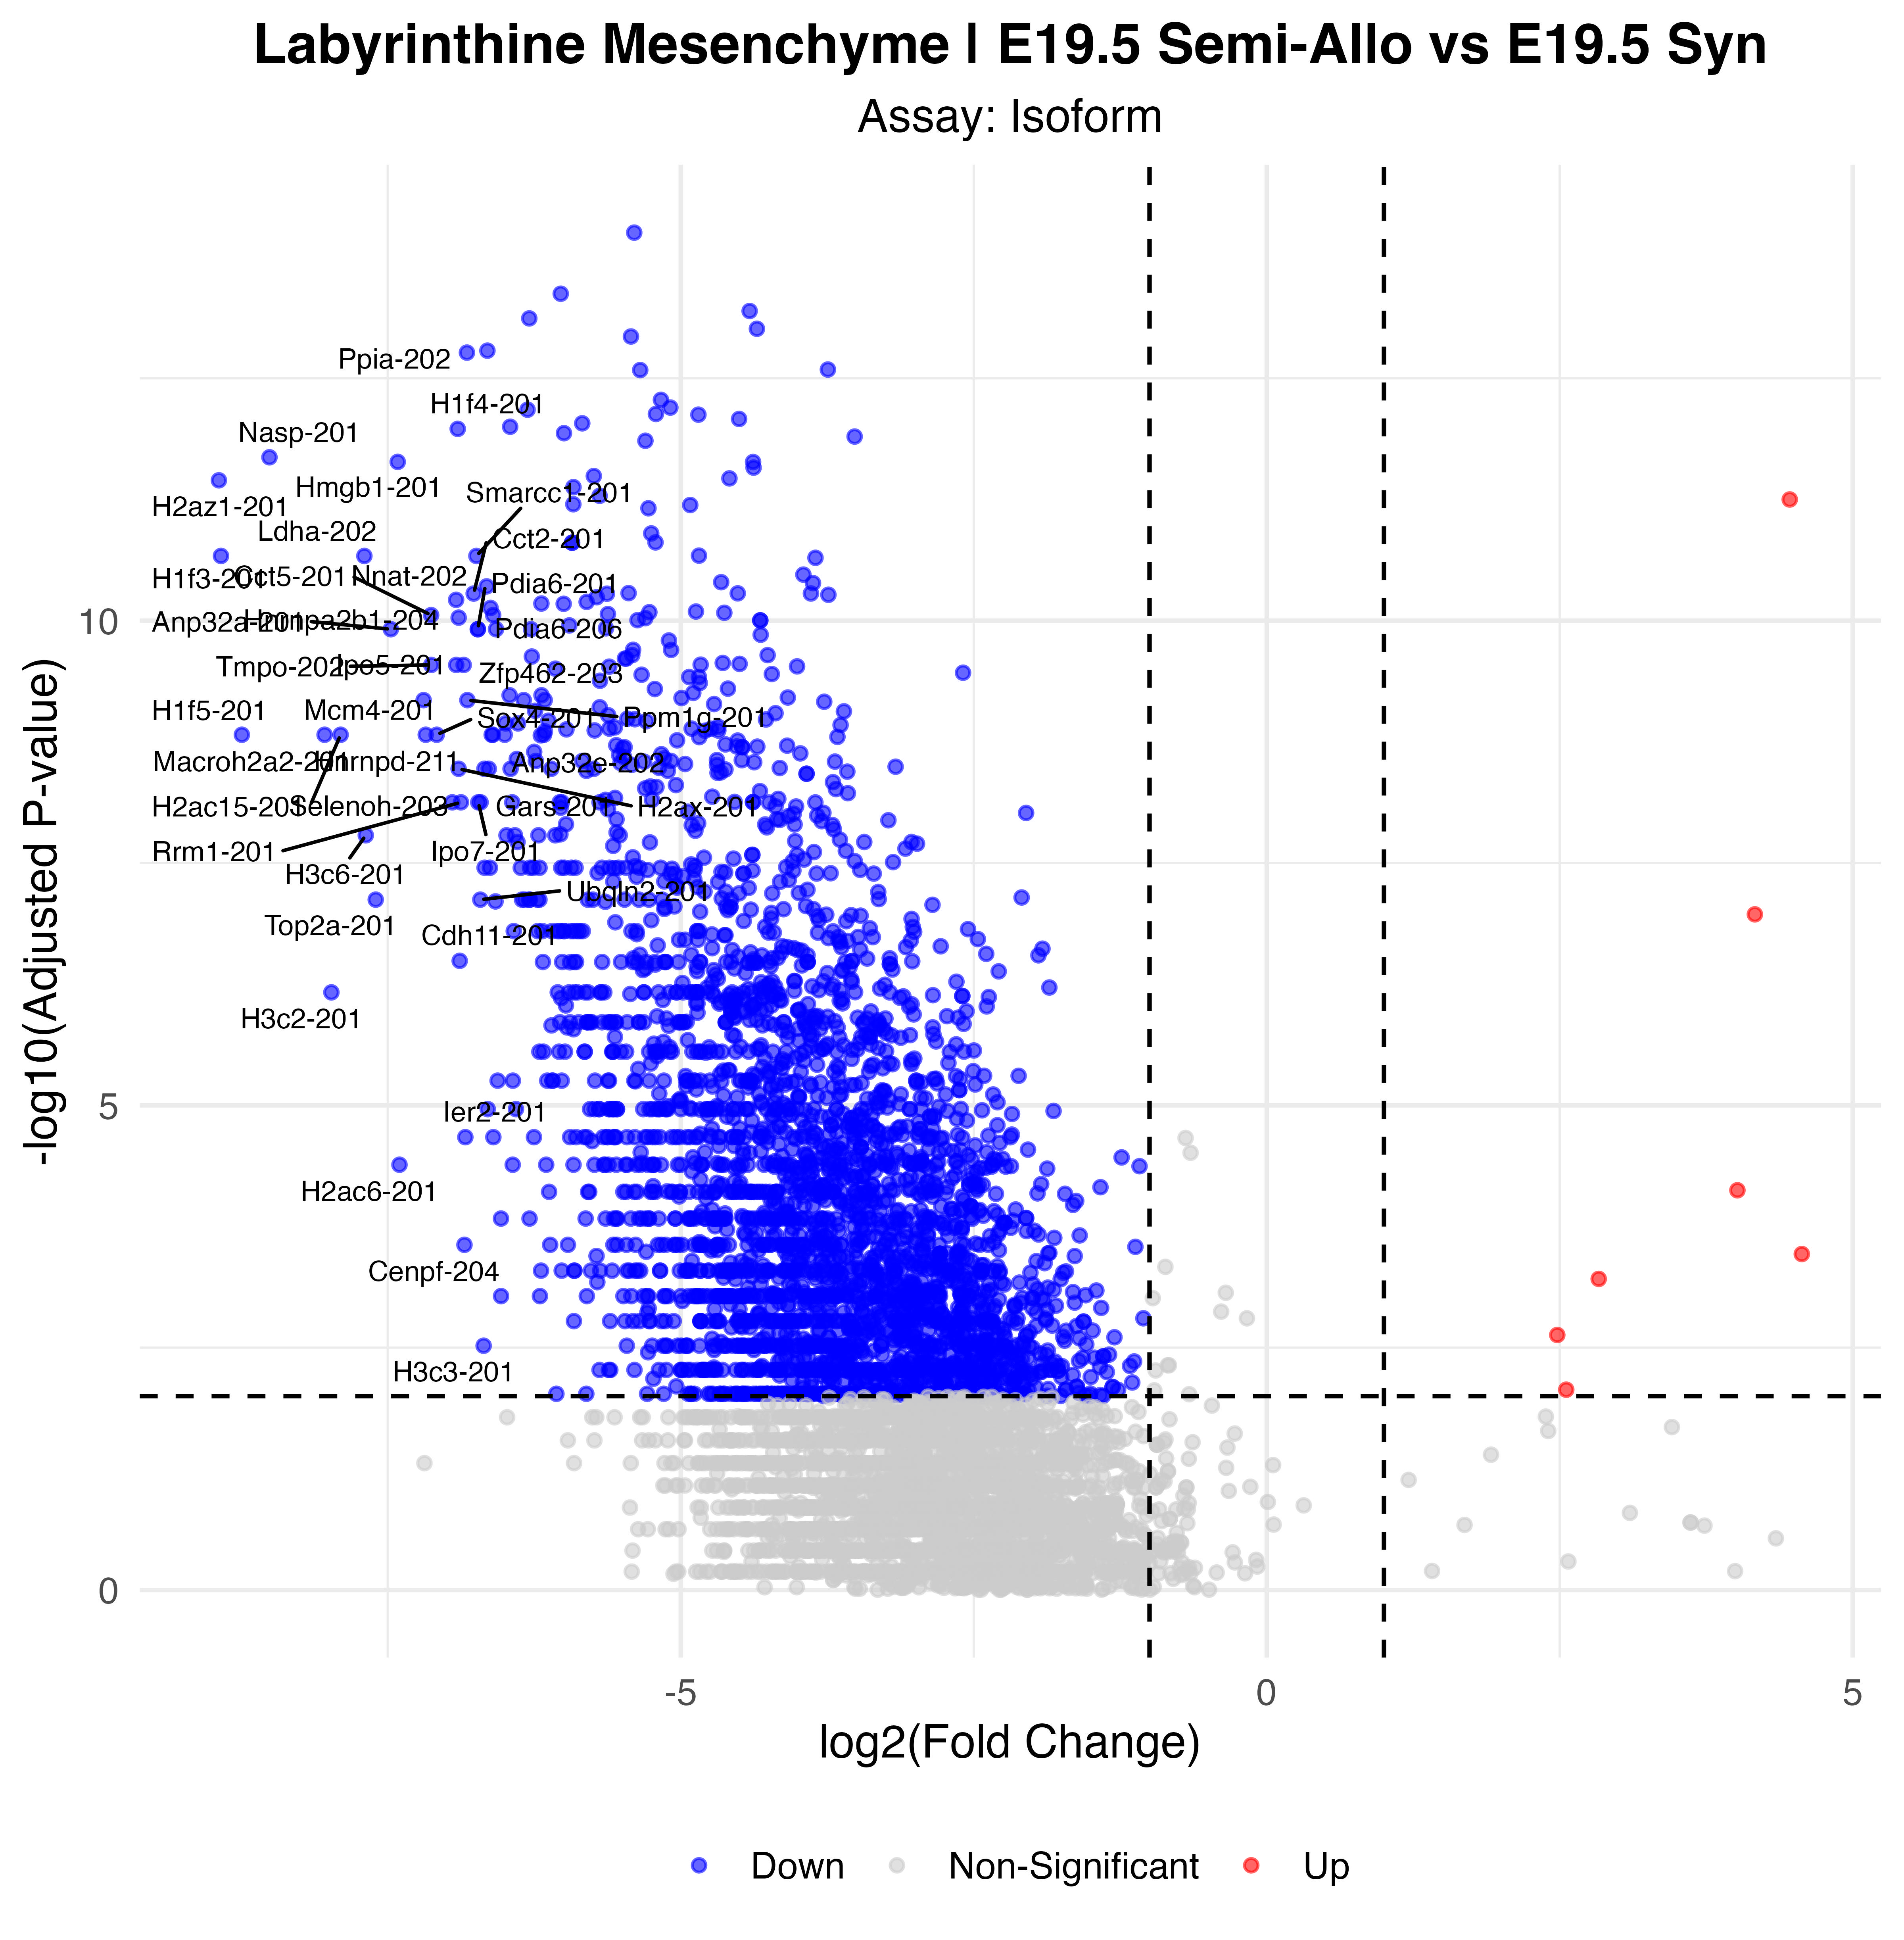

The table this chart was drawn from, first rows:
p_val, avg_log2FC, pct.1, pct.2, p_val_adj, gene, p_val_adj_plot, Significance
1.2919672224796e-19, -5.397, 0.409, 1, 9.92928489164468e-15, Ptma-201, 9.92928489164468e-15, Down
5.51745627125437e-19, -6.024, 0.114, 0.972, 4.24038584270984e-14, Eif4g2-213, 4.24038584270984e-14, Down
8.31255069346648e-19, -4.412, 0.455, 1, 6.38852770995673e-14, Actg1-202, 6.38852770995673e-14, Down
9.90807795125184e-19, -6.293, 0.068, 0.958, 7.61475422865509e-14, Tubb5-201, 7.61475422865509e-14, Down
1.26851340074357e-18, -4.35, 0.523, 1, 9.74903289007462e-14, Eef1a1-201, 9.74903289007462e-14, Down
1.52342016999431e-18, -5.425, 0.136, 0.972, 1.17080933744743e-13, Hnrnpu-201, 1.17080933744743e-13, Down
2.13296615684579e-18, -6.65, 0.136, 0.958, 1.63926981018227e-13, Npm1-201, 1.63926981018227e-13, Down
2.23383436452218e-18, -6.825, 0.114, 0.958, 1.71679106250988e-13, Ppia-202, 1.71679106250988e-13, Down
3.33946792046508e-18, -3.744, 0.614, 1, 2.56651467559423e-13, Actb-201, 2.56651467559423e-13, Down
3.38168605787586e-18, -5.346, 0.159, 0.958, 2.59896100291991e-13, Set-201, 2.59896100291991e-13, Down
6.8647297331397e-18, -5.169, 0.045, 0.944, 5.27581938910719e-13, Eif3b-201, 5.27581938910719e-13, Down
8.24184480647858e-18, -5.089, 0.205, 0.958, 6.33418740757105e-13, Ncl-201, 6.33418740757105e-13, Down
8.67257563732605e-18, -6.307, 0.136, 0.944, 6.66522128031056e-13, Pkm-201, 6.66522128031056e-13, Down
9.59805071376148e-18, -5.212, 0.068, 0.958, 7.37648589555425e-13, Septin11-201, 7.37648589555425e-13, Down
9.75362599118035e-18, -4.849, 0.114, 0.944, 7.49605171926174e-13, Srrm2-210, 7.49605171926174e-13, Down
1.08048410882308e-17, -4.502, 0.25, 0.972, 8.30395256994888e-13, Ybx1-201, 8.30395256994888e-13, Down
1.19796421780744e-17, -5.841, 0.023, 0.931, 9.20683419953732e-13, Hmga2-201, 9.20683419953732e-13, Down
1.30002575739515e-17, -6.456, 0.068, 0.931, 9.99121795588472e-13, Hnrnpa1-202, 9.99121795588472e-13, Down
1.36784944869489e-17, -6.903, 0.068, 0.931, 1.05124701529997e-12, H1f4-201, 1.05124701529997e-12, Down
1.51414187946939e-17, -5.997, 0.068, 0.931, 1.1636786000474e-12, Eno1-202, 1.1636786000474e-12, Down
1.64099946766532e-17, -3.516, 0.295, 0.972, 1.26117373087951e-12, Eef2-201, 1.26117373087951e-12, Down
1.8144179366499e-17, -5.302, 0.091, 0.931, 1.39445276103291e-12, Nedd4-201, 1.39445276103291e-12, Down
2.6855906676669e-17, -8.509, 0.023, 0.903, 2.06398385172872e-12, Nasp-201, 2.06398385172872e-12, Down
2.99559870397655e-17, -7.415, 0.091, 0.917, 2.30223742795413e-12, Hmgb1-201, 2.30223742795413e-12, Down
3.00261954012729e-17, -4.383, 0.068, 0.944, 2.30763322136943e-12, Kpnb1-201, 2.30763322136943e-12, Down
3.4330460586758e-17, -4.379, 0.114, 0.944, 2.6384332179347e-12, Ddb1-201, 2.6384332179347e-12, Down
4.19057506950428e-17, -5.742, 0.136, 0.931, 3.22062456391682e-12, Hnrnpa3-203, 3.22062456391682e-12, Down
4.43283703384199e-17, -4.585, 0.159, 0.944, 3.40681257398892e-12, Rack1-201, 3.40681257398892e-12, Down
4.63964257955719e-17, -8.941, 0, 0.889, 3.56575090809288e-12, H2az1-201, 3.56575090809288e-12, Down
5.45557732263695e-17, -5.916, 0.023, 0.903, 4.1928293955394e-12, Igf2bp1-201, 4.1928293955394e-12, Down
6.70500466122899e-17, -5.692, 0.045, 0.903, 5.15306428234093e-12, Sfpq-201, 5.15306428234093e-12, Down
7.31397819674517e-17, 4.463, 0.955, 0.375, 5.62108480332653e-12, Alas2-201, 5.62108480332653e-12, Up
8.19086949188982e-17, -5.917, 0.045, 0.903, 6.295010839297e-12, Myh10-203, 6.295010839297e-12, Down
8.34235651553746e-17, -4.919, 0.068, 0.931, 6.41143467645116e-12, Hnrnpa1-204, 6.41143467645116e-12, Down
9.01339760929866e-17, -5.276, 0.023, 0.903, 6.92715659865039e-12, Polr2m-201, 6.92715659865039e-12, Down
1.63891096888077e-16, -5.252, 0.023, 0.903, 1.25956863602362e-11, Nono-201, 1.25956863602362e-11, Down
2.02783453900635e-16, -5.215, 0.477, 0.972, 1.55847195660794e-11, Gapdh-203, 1.55847195660794e-11, Down
2.04309979522171e-16, -5.927, 0.023, 0.875, 1.57020391661969e-11, Ankrd11-203, 1.57020391661969e-11, Down
2.04309979522171e-16, -5.927, 0.023, 0.875, 1.57020391661969e-11, Ankrd11-202, 1.57020391661969e-11, Down
2.77778685061508e-16, -4.844, 0.136, 0.903, 2.13484030617171e-11, Ddx5-201, 2.13484030617171e-11, Down
2.79803731953869e-16, -8.923, 0, 0.861, 2.15040360155826e-11, H1f3-201, 2.15040360155826e-11, Down
2.79803731953869e-16, -6.744, 0, 0.861, 2.15040360155826e-11, Smarcc1-201, 2.15040360155826e-11, Down
2.79803731953869e-16, -7.7, 0, 0.861, 2.15040360155826e-11, Ldha-202, 2.15040360155826e-11, Down
2.92447507849055e-16, -3.851, 0.136, 0.944, 2.24757607682313e-11, Pdia3-201, 2.24757607682313e-11, Down
4.3614213517982e-16, -3.954, 0.114, 0.931, 3.35192676571099e-11, Hdlbp-202, 3.35192676571099e-11, Down
5.21915333458968e-16, -4.655, 0.114, 0.889, 4.01112810376555e-11, Anp32b-201, 4.01112810376555e-11, Down
5.32983109430066e-16, -3.872, 0.159, 0.917, 4.09618838921383e-11, Ywhae-201, 4.09618838921383e-11, Down
5.76529646644666e-16, -6.656, 0.136, 0.889, 4.43086094632291e-11, Eif4a1-213, 4.43086094632291e-11, Down
6.76641833671156e-16, -5.445, 0.045, 0.875, 5.2002631484963e-11, Eif2s2-201, 5.2002631484963e-11, Down
6.80267413804511e-16, -4.514, 0.068, 0.889, 5.22812718205319e-11, Hmgn1-201, 5.22812718205319e-11, Down
6.82492420446831e-16, -3.889, 0.114, 0.903, 5.24522724810208e-11, Cfl1-202, 5.24522724810208e-11, Down
6.83742807271853e-16, -6.767, 0.045, 0.861, 5.2548369710071e-11, Cct2-201, 5.2548369710071e-11, Down
6.85570773260273e-16, -5.63, 0.023, 0.861, 5.2688856208145e-11, Ssrp1-201, 5.2688856208145e-11, Down
7.03542106823216e-16, -3.74, 0.477, 0.986, 5.40700250777914e-11, Gnas-202, 5.40700250777914e-11, Down
7.45878490281111e-16, -5.717, 0.045, 0.875, 5.73237454920645e-11, Myh10-202, 5.73237454920645e-11, Down
7.9404329873128e-16, -6.917, 0.023, 0.861, 6.10254036806938e-11, Nnat-202, 6.10254036806938e-11, Down
8.33829974325612e-16, -5.803, 0.023, 0.861, 6.40831688468206e-11, Rad21-201, 6.40831688468206e-11, Down
8.66525481175245e-16, -6.189, 0.091, 0.875, 6.65959493302423e-11, Hnrnpk-224, 6.65959493302423e-11, Down
8.72631704008037e-16, -5.999, 0.045, 0.861, 6.70652369798337e-11, Caprin1-201, 6.70652369798337e-11, Down
9.61832933671179e-16, -6.623, 0.045, 0.861, 7.39207082843648e-11, Nap1l1-203, 7.39207082843648e-11, Down
... 3,050 more rows
